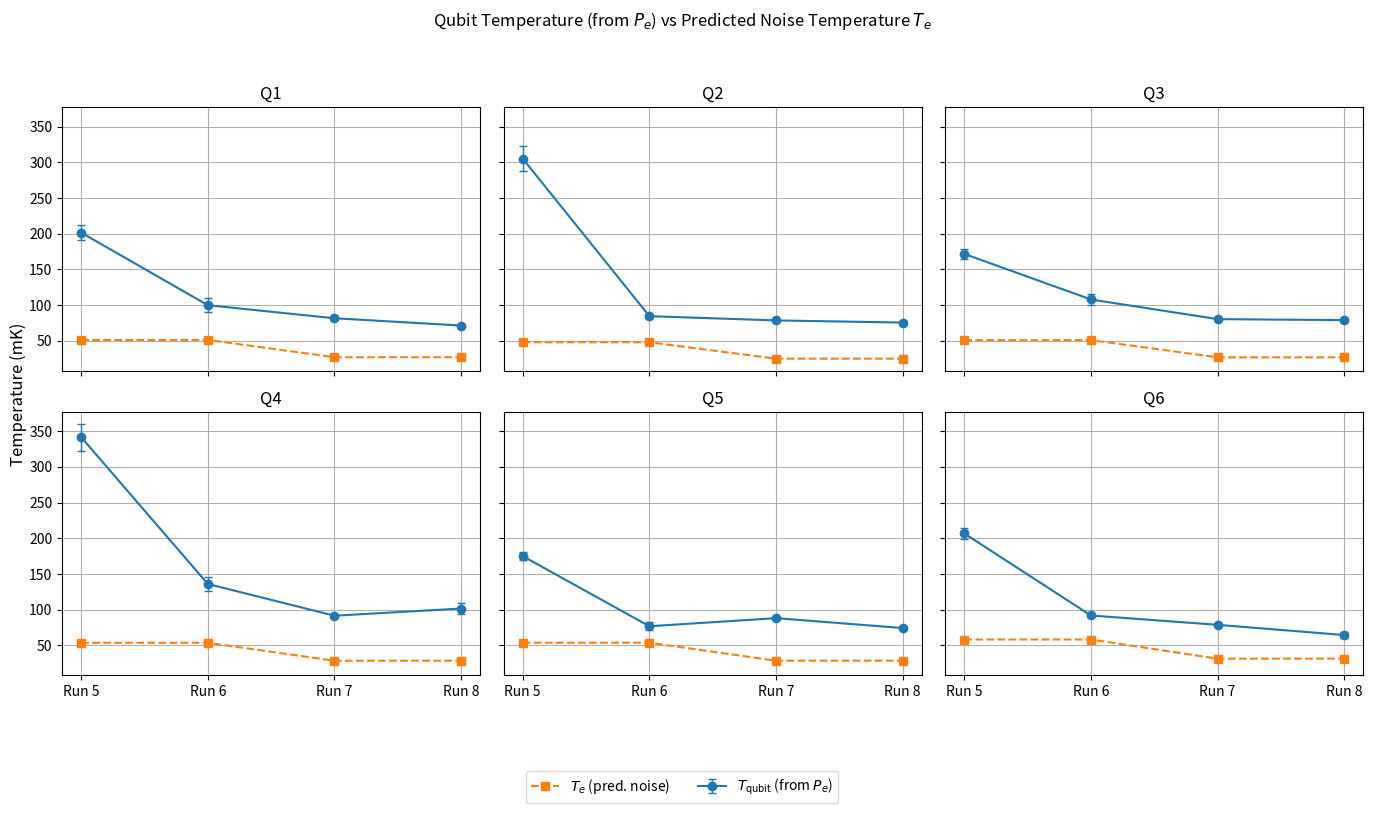

Source code (Python):
import numpy as np
import matplotlib.pyplot as plt

qtemp_noisetemp_plot = True

# ------------------------------------------------------------
# Measured Pe values (Run 4 column will be dropped)
# ------------------------------------------------------------
Pe_meas = [
    [None, 0.2698, 0.1179, 0.0788, 0.0564],
    [None, 0.3541, 0.1028, 0.0884, 0.0810],
    [None, 0.2385, 0.1359, 0.0770, 0.0735],
    [None, 0.3483, 0.1716, 0.0879, 0.1079],
    [None, 0.2269, 0.0577, 0.0806, 0.0524],
    [None, 0.2385, 0.0685, 0.0454, 0.0234],
]

Pe_err = [
    [None, 0.0107, 0.0208, 0.0057, 0.0027],
    [None, 0.0078, 0.0065, 0.0028, 0.0039],
    [None, 0.0088, 0.0155, 0.0030, 0.0056],
    [None, 0.0078, 0.0168, 0.0049, 0.0158],
    [None, 0.0075, 0.0110, 0.0032, 0.0040],
    [None, 0.0073, 0.0030, 0.0033, 0.0048],
]

# ------------------------------------------------------------
# Qubit frequencies (MHz) (Run 4 column will be dropped to match Pe data)
# ------------------------------------------------------------
f_ge_MHz = [
    [4184.1449, 4181.2182, 4189.8486, 4184.0449, 4194.7143],
    [3821.1544, 3821.1662, 3818.6675, 3823.3575, 3828.6250],
    [4155.9588, 4154.3727, 4161.4257, 4162.8739, 4173.6868],
    [4459.1987, 4458.4630, 4462.4391, 4467.3555, 4474.0803],
    [4471.1153, 4471.3083, 4474.0269, 4475.0307, 4485.2600],
    [4997.8579, 5000.6202, 4999.5140, 5006.1538, 5018.1472],
]

f_ge_err_MHz = [
    [0.0057, 0.0112, 0.0466, 0.0064, 0.0080],
    [0.0112, 0.0113, 0.0527, 0.0045, 0.0165],
    [0.2402, 0.0082, 0.0240, 0.0042, 0.0210],
    [0.0083, 0.0155, 0.0397, 0.0072, 0.0785],
    [0.0090, 0.0091, 4.0512, 0.0084, 0.0157],
    [0.0068, 0.0066, 0.0182, 0.0042, 0.0175],
]

# ------------------------------------------------------------
# Convert + drop Run 4 so arrays align with Runs 5-8
# ------------------------------------------------------------
runs = np.array([5, 6, 7, 8], dtype=int)

Pe_meas = np.array(Pe_meas, dtype=object).astype(float)[:, 1:]   # (6,4)
Pe_err  = np.array(Pe_err,  dtype=object).astype(float)[:, 1:]   # (6,4)

f_ge_MHz     = np.array(f_ge_MHz, dtype=float)[:, 1:]            # (6,4)
f_ge_err_MHz = np.array(f_ge_err_MHz, dtype=float)[:, 1:]        # (6,4)

f_ge_Hz     = f_ge_MHz * 1e6
f_ge_err_Hz = f_ge_err_MHz * 1e6

if Pe_meas.shape != f_ge_Hz.shape:
    raise ValueError(f"Shape mismatch: Pe_meas {Pe_meas.shape} vs f_ge_Hz {f_ge_Hz.shape}")

# ------------------------------------------------------------
# Infer T_qubit from Pe
# T = hf / (kB * ln((1-Pe)/Pe))
# ------------------------------------------------------------
h  = 6.62607015e-34
kB = 1.380649e-23

def T_from_Pe(Pe, f_Hz):
    return (h * f_Hz) / (kB * np.log((1 - Pe) / Pe))  # Kelvin

T_qubit_K  = T_from_Pe(Pe_meas, f_ge_Hz)
T_qubit_mK = 1e3 * T_qubit_K

# ------------------------------------------------------------
# Propagate errors: Pe_err (and optionally f_err) -> T_err
# ------------------------------------------------------------
L = np.log((1 - Pe_meas) / Pe_meas)

dT_dPe_K = (h * f_ge_Hz / kB) * (1.0 / (L**2)) * (1.0 / (1 - Pe_meas) + 1.0 / Pe_meas)
dT_df_K_per_Hz = h / (kB * L)

T_qubit_err_mK = 1e3 * np.sqrt((dT_dPe_K * Pe_err)**2 + (dT_df_K_per_Hz * f_ge_err_Hz)**2)

# ------------------------------------------------------------
# Noise temperature model (MIT supplement style)
# ------------------------------------------------------------
if qtemp_noisetemp_plot:

    def nbar_thermal(f_hz: float, T_K: float):
        if T_K <= 0:
            return 0.0
        x = (h * f_hz) / (kB * T_K)
        if x > 700:
            return 0.0
        return 1.0 / (np.exp(x) - 1.0)

    def Te_from_nbar(f_hz: float, nbar: float):
        if nbar <= 0:
            return 0.0
        x = np.log(1.0 + 1.0 / nbar)
        return (h * f_hz) / (kB * x)

    def Te_from_stages(f_hz: float, stage_temps_K: dict, A_after_stage_dB: dict):
        n_eff = 0.0
        for stage, T in stage_temps_K.items():
            if stage not in A_after_stage_dB:
                raise ValueError(f"Missing attenuation-after-stage entry for '{stage}'")
            A_lin = 10 ** (-A_after_stage_dB[stage] / 10.0)
            n_eff += A_lin * nbar_thermal(f_hz, T)
        return Te_from_nbar(f_hz, n_eff)

    def cumulative_after_stage(config_dB: dict, order):
        cfg = {k: float(config_dB.get(k, 0.0)) for k in order}
        A_after = {}
        for i, stage in enumerate(order):
            A_after[stage] = sum(cfg[order[j]] for j in range(i + 1, len(order)))
        return A_after

    order = ["300K", "4K", "1K", "100mK", "10mK"]
    stage_temps_K = {"300K": 300.0, "4K": 4.0, "1K": 1.0, "100mK": 0.100, "10mK": 0.010}

    IL_marki = 0.9
    IL_eccosorb = 1.0
    SS_line_loss_total_dB = 14.0

    atten_config_by_run = {
        5: {
            "4K": 20,
            "1K": 20,
            "10mK": 20 + 3 * IL_eccosorb + IL_marki,
        },
        6: {
            "4K": 20,
            "1K": 20,
            "10mK": 20 + 3 * IL_eccosorb + IL_marki,
        },
        7: {
            "4K": 20,
            "1K": 6,
            "100mK": 10,
            "10mK": 30 + 3 * IL_eccosorb + IL_marki,
        },
        8: {
            "4K": 20,
            "1K": 6,
            "100mK": 10,
            "10mK": 30 + 3 * IL_eccosorb + IL_marki,
        },
    }

    nQ, nRuns = Pe_meas.shape
    Te_mK = np.zeros((nQ, nRuns), dtype=float)

    for qi in range(nQ):
        for ri, r in enumerate(runs):
            cfg = dict(atten_config_by_run[int(r)])  # copy so we don't mutate the base dict
            cfg["300K"] = cfg.get("300K", 0.0) + SS_line_loss_total_dB

            A_after = cumulative_after_stage(cfg, order)
            f_hz = f_ge_Hz[qi, ri]
            Te_K = Te_from_stages(f_hz, stage_temps_K, A_after)
            Te_mK[qi, ri] = 1e3 * Te_K

    print("\nPredicted Te (mK) by qubit & run (using per-run f_ge):")
    for qi in range(nQ):
        vals = ", ".join([f"R{int(runs[i])}:{Te_mK[qi, i]:.2f}" for i in range(nRuns)])
        print(f"  Q{qi+1}: {vals}")


    # ------------------------------------------------------------
    # EXTRA NOISE POWER needed to go from model Te -> measured Tqubit
    # Prints PSD and total power in BOTH linear units and dBm units.
    # Also prints "signed" (direction) and "needed" (clipped at 0) versions.
    # ------------------------------------------------------------
    def nbar_from_T(f_hz, T_K):
        f = np.asarray(f_hz, dtype=float)
        T = np.asarray(T_K, dtype=float)

        if np.any(T <= 0):
            raise ValueError("nbar_from_T received non-positive temperature(s).")

        x = (h * f) / (kB * T)

        n = np.where(
            x > 700,
            0.0,
            1.0 / (np.exp(x) - 1.0)
        )
        return n


    def to_dBm(P_W):
        """Convert power in Watts to dBm (uses magnitude so signed values don't break log)."""
        return 10.0 * np.log10(np.abs(P_W) / 1e-3 + 1e-300)


    Te_K = Te_mK / 1e3  # (nQ, nRuns)
    Tq_K = T_qubit_K  # (nQ, nRuns)

    n_meas = nbar_from_T(f_ge_Hz, Tq_K)
    n_model = nbar_from_T(f_ge_Hz, Te_K)

    # Signed: tells direction (model above/below)
    delta_n_signed = n_meas - n_model

    # Needed: answers "how much extra is needed" (never negative)
    delta_n_needed = np.maximum(delta_n_signed, 0.0)

    # ---- PSD (W/Hz): PSD = \u0394n * h f
    PSD_W_per_Hz_signed = delta_n_signed * h * f_ge_Hz
    PSD_W_per_Hz_needed = delta_n_needed * h * f_ge_Hz

    PSD_dBm_per_Hz_signed = to_dBm(PSD_W_per_Hz_signed)
    PSD_dBm_per_Hz_needed = to_dBm(PSD_W_per_Hz_needed)

    # ---- Total power in bandwidth B_Hz
    B_Hz = 1.0  # change if you want (e.g., IF BW, resonator linewidth, etc.)

    P_W_signed = PSD_W_per_Hz_signed * B_Hz
    P_W_needed = PSD_W_per_Hz_needed * B_Hz

    P_dBm_signed = to_dBm(P_W_signed)
    P_dBm_needed = to_dBm(P_W_needed)

    print("\nExtra noise to go from model -> measured (reported at device input):")
    print("Signed = (measured - model). Needed = max(Signed, 0).")
    print(f"Using B_Hz = {B_Hz:g} Hz for total power.\n")

    for qi in range(nQ):
        print(f"Q{qi + 1}:")
        for ri, r in enumerate(runs):
            print(
                f"  R{int(r)} | "
                f"\u0394n_signed={delta_n_signed[qi, ri]: .3e}, \u0394n_needed={delta_n_needed[qi, ri]: .3e} | "
                f"PSD_signed={PSD_W_per_Hz_signed[qi, ri]: .3e} W/Hz ({PSD_dBm_per_Hz_signed[qi, ri]: .1f} dBm/Hz), "
                f"PSD_needed={PSD_W_per_Hz_needed[qi, ri]: .3e} W/Hz ({PSD_dBm_per_Hz_needed[qi, ri]: .1f} dBm/Hz) | "
                f"P_signed={P_W_signed[qi, ri]: .3e} W ({P_dBm_signed[qi, ri]: .1f} dBm), "
                f"P_needed={P_W_needed[qi, ri]: .3e} W ({P_dBm_needed[qi, ri]: .1f} dBm)"
            )
        print()

    # ------------------------------------------------------------
    # Print photon occupations and check inequality:
    # 0 < n_model < n_meas << 1   (where "<<1" is heuristic)
    # ------------------------------------------------------------

    print("\nPhoton occupation at f_ge:")
    for qi in range(nQ):
        print(f"Q{qi + 1}:")
        for ri, r in enumerate(runs):
            nm = n_model[qi, ri]
            nM = n_meas[qi, ri]
            print(
                f"  R{int(r)} | n_model={nm:.3e}  n_meas={nM:.3e}  ratio(meas/model)={(nM / nm if nm > 0 else np.inf):.2f}")

    # Checks
    all_pos_model = np.all(n_model > 0)
    all_pos_meas = np.all(n_meas > 0)
    model_lt_meas = np.all(n_model < n_meas)

    # "<<" is not a strict math symbol, so pick a threshold to report
    # Common choices: 0.1 (very small) or 0.01 (tiny). I'll show both.
    meas_lt_0p1 = np.all(n_meas < 0.1)
    meas_lt_0p01 = np.all(n_meas < 0.01)
    

    print("\nInequality checks:")
    print(f"  0 < n_model: {all_pos_model}")
    print(f"  0 < n_meas:  {all_pos_meas}")
    print(f"  n_model < n_meas: {model_lt_meas}")

    print("\nSummary stats:")
    print(f"  n_model: min={np.min(n_model):.3e}, max={np.max(n_model):.3e}")
    print(f"  n_meas : min={np.min(n_meas):.3e}, max={np.max(n_meas):.3e}")

    # ------------------------------------------------------------

    # ------------------------------------------------------------
    # Plot: T_qubit(from Pe) vs Predicted Noise Temperature
    # ------------------------------------------------------------
    fig, axes = plt.subplots(2, 3, figsize=(14, 8), sharex=True, sharey=True)
    axes = axes.ravel()

    for qi in range(nQ):
        ax = axes[qi]

        ax.errorbar(
            runs, T_qubit_mK[qi],
            yerr=T_qubit_err_mK[qi],
            fmt="o-", capsize=3, elinewidth=1,
            label=r"$T_{\mathrm{qubit}}$ (from $P_e$)"
        )

        ax.plot(runs, Te_mK[qi], "s--", label=r"$T_e$ (pred. noise)")

        ax.set_title(f"Q{qi+1}")
        ax.set_xticks(runs)
        ax.set_xticklabels(['Run 5', 'Run 6', 'Run 7', 'Run 8'])
        ax.grid(True)

    fig.supylabel("Temperature (mK)")
    fig.suptitle("Qubit Temperature (from $P_e$) vs Predicted Noise Temperature $T_e$", y=0.98)

    handles, labels = axes[0].get_legend_handles_labels()
    fig.legend(handles, labels, ncol=2, frameon=True, loc="lower center", bbox_to_anchor=(0.5, -0.02))

    fig.tight_layout(rect=[0, 0.10, 1, 0.95])
    plt.show()
